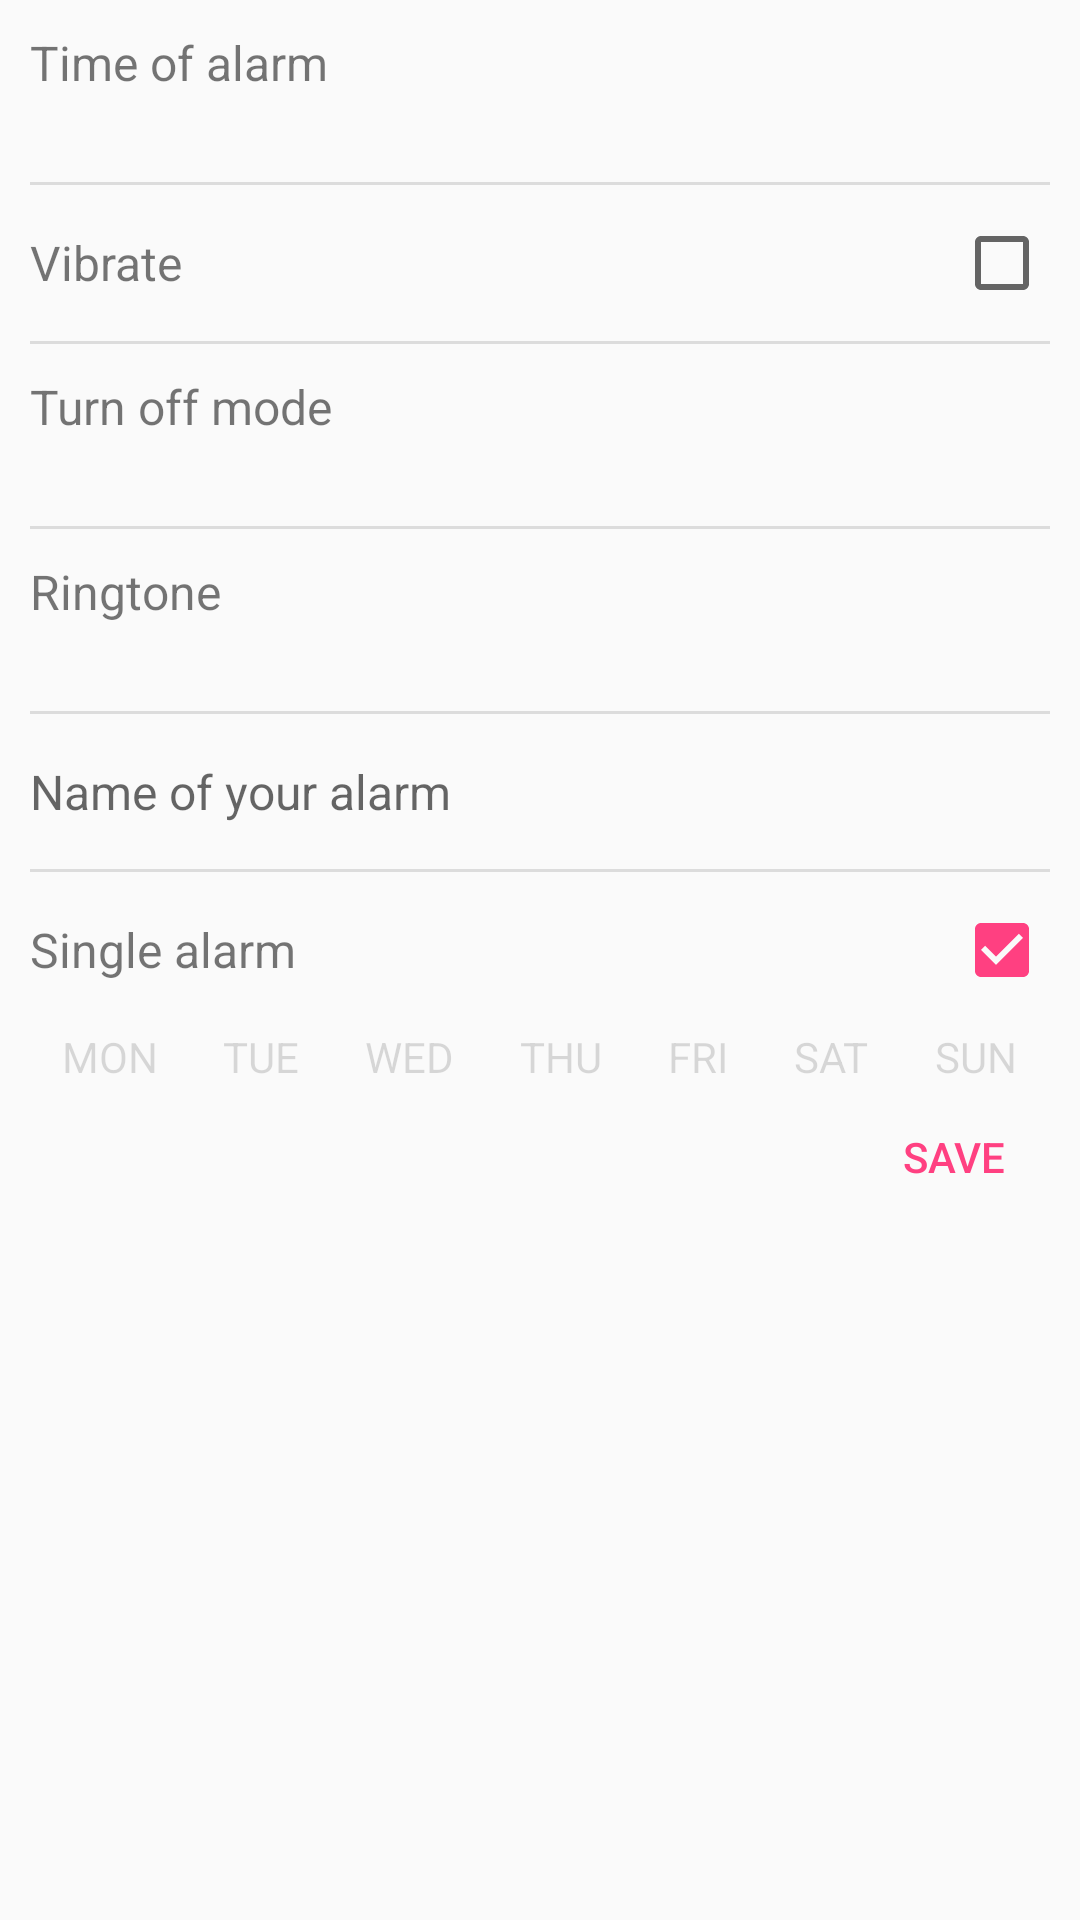

Here is an Android app screen rendered from its layout file. Give the layout XML and the strings, colors and styles it references.
<!-- AndroidManifest.xml: application theme AppTheme -->
<!-- res/layout/fragment_alarm_setup.xml -->
<?xml version="1.0" encoding="utf-8"?>
<ScrollView
    xmlns:android="http://schemas.android.com/apk/res/android" android:layout_width="match_parent"
    android:layout_height="match_parent">

    <LinearLayout
        android:layout_width="match_parent"
        android:layout_height="wrap_content"
        android:orientation="vertical"
        android:padding="10dp"
        android:focusable="true"
        android:focusableInTouchMode="true">

        <LinearLayout
            android:layout_width="match_parent"
            android:layout_height="wrap_content"
            android:orientation="vertical"
            android:paddingBottom="10dp"
            android:id="@+id/alarm_setup_time">

            <TextView
                android:layout_width="match_parent"
                android:layout_height="wrap_content"
                android:text="@string/alarm_setup_time_label"
                android:textSize="16sp"/>

            <TextView
                android:layout_width="match_parent"
                android:layout_height="wrap_content"
                android:id="@+id/alarm_setup_time_text_summary"
                android:textSize="14sp"/>
        </LinearLayout>

        <View style="@style/Divider"/>

        <RelativeLayout
            android:layout_width="match_parent"
            android:layout_height="wrap_content"
            android:paddingTop="10dp"
            android:paddingBottom="10dp">

            <TextView
                android:layout_width="wrap_content"
                android:layout_height="wrap_content"
                android:text="@string/alarm_setup_vibrate_text_view"
                android:textSize="16sp"
                android:layout_centerVertical="true"/>

            <CheckBox
                android:layout_width="wrap_content"
                android:layout_height="wrap_content"
                android:layout_alignParentRight="true"
                android:layout_alignParentEnd="true"
                android:id="@+id/alarm_setup_vibrate_checkbox"
                android:layout_centerVertical="true"/>

        </RelativeLayout>

        <View style="@style/Divider"/>

        <LinearLayout
            android:layout_width="match_parent"
            android:layout_height="wrap_content"
            android:orientation="vertical"
            android:id="@+id/alarm_setup_unlock_type"
            android:paddingTop="10dp"
            android:paddingBottom="10dp">

            <TextView
                android:layout_width="match_parent"
                android:layout_height="wrap_content"
                android:text="@string/alarm_setup_turn_off_mode_text_view"
                android:textSize="16sp"/>

            <TextView
                android:layout_width="match_parent"
                android:layout_height="wrap_content"
                android:id="@+id/alarm_setup_unlock_type_summary"
                android:textSize="14sp"/>
        </LinearLayout>

        <View style="@style/Divider"/>

        <LinearLayout
            android:layout_width="match_parent"
            android:layout_height="wrap_content"
            android:orientation="vertical"
            android:id="@+id/alarm_setup_ringtone_button"
            android:paddingTop="10dp"
            android:paddingBottom="10dp">

            <TextView
                android:layout_width="match_parent"
                android:layout_height="wrap_content"
                android:text="@string/alarm_setup_ringtone_text_view"
                android:textSize="16sp"/>

            <TextView
                android:layout_width="match_parent"
                android:layout_height="wrap_content"
                android:id="@+id/alarm_setup_ringtone_summary"
                android:textSize="14sp"/>
        </LinearLayout>

        <View style="@style/Divider"/>

        <EditText
            android:layout_width="match_parent"
            android:layout_height="wrap_content"
            android:id="@+id/alarm_setup_name"
            android:hint="@string/alarm_setup_name_hint_edit_text"
            android:paddingTop="15dp"
            android:paddingBottom="15dp"
            android:textSize="16sp"
            android:background="@android:color/transparent"
            android:lines="1"
            android:inputType="text"/>

        <View style="@style/Divider"/>

        <RelativeLayout
            android:layout_width="match_parent"
            android:layout_height="wrap_content"
            android:paddingTop="10dp"
            android:paddingBottom="10dp">

            <TextView
                android:layout_width="wrap_content"
                android:layout_height="wrap_content"
                android:text="@string/alarm_setup_single_alarm"
                android:textSize="16sp"
                android:layout_centerVertical="true"/>

            <CheckBox
                android:layout_width="wrap_content"
                android:layout_height="wrap_content"
                android:layout_alignParentRight="true"
                android:layout_alignParentEnd="true"
                android:id="@+id/alarm_setup_single_alarm_checkbox"
                android:checked="true"
                android:layout_centerVertical="true" />

        </RelativeLayout>

        <LinearLayout
            android:layout_width="match_parent"
            android:layout_height="wrap_content"
            android:orientation="horizontal"
            android:id="@+id/alarm_setup_days_layout"
            android:weightSum="7">

            <TextView
                android:layout_width="wrap_content"
                android:layout_height="wrap_content"
                android:layout_weight="1"
                android:id="@+id/alarm_setup_days_monday"
                android:gravity="center"
                android:text="@string/alarm_setup_days_monday_text_view"
                android:enabled="false"/>

            <TextView
                android:layout_width="wrap_content"
                android:layout_height="wrap_content"
                android:layout_weight="1"
                android:id="@+id/alarm_setup_days_tuesday"
                android:gravity="center"
                android:text="@string/alarm_setup_days_tuesday_text_view"
                android:enabled="false"/>

            <TextView
                android:layout_width="wrap_content"
                android:layout_height="wrap_content"
                android:layout_weight="1"
                android:id="@+id/alarm_setup_days_wednesday"
                android:gravity="center"
                android:text="@string/alarm_setup_days_wednesday_text_view"
                android:enabled="false"/>

            <TextView
                android:layout_width="wrap_content"
                android:layout_height="wrap_content"
                android:layout_weight="1"
                android:id="@+id/alarm_setup_days_thursday"
                android:gravity="center"
                android:text="@string/alarm_setup_days_thursday_text_view"
                android:enabled="false"/>

            <TextView
                android:layout_width="wrap_content"
                android:layout_height="wrap_content"
                android:layout_weight="1"
                android:id="@+id/alarm_setup_days_friday"
                android:gravity="center"
                android:text="@string/alarm_setup_days_friday_text_view"
                android:enabled="false"/>

            <TextView
                android:layout_width="wrap_content"
                android:layout_height="wrap_content"
                android:layout_weight="1"
                android:id="@+id/alarm_setup_days_saturday"
                android:gravity="center"
                android:text="@string/alarm_setup_days_saturday_text_view"
                android:enabled="false"/>

            <TextView
                android:layout_width="wrap_content"
                android:layout_height="wrap_content"
                android:layout_weight="1"
                android:id="@+id/alarm_setup_days_sunday"
                android:gravity="center"
                android:text="@string/alarm_setup_days_sunday_text_view"
                android:enabled="false"/>
        </LinearLayout>

        <LinearLayout
            android:layout_width="match_parent"
            android:layout_height="wrap_content"
            android:gravity="end"
            style="?android:buttonBarStyle">

            <Button
                android:layout_width="wrap_content"
                android:layout_height="wrap_content"
                android:text="@string/alarm_setup_delete_button"
                android:visibility="gone"
                android:id="@+id/alarm_setup_delete_button"
                style="?android:buttonBarButtonStyle"/>

            <Button
                android:layout_width="wrap_content"
                android:layout_height="wrap_content"
                android:text="@string/alarm_setup_save_button"
                android:id="@+id/alarm_setup_save_button"
                style="?android:buttonBarButtonStyle"/>
        </LinearLayout>

    </LinearLayout>

</ScrollView>
<!-- resources referenced by this layout -->
<resources>
  <string name="alarm_setup_days_friday_text_view">FRI</string>
  <string name="alarm_setup_days_monday_text_view">MON</string>
  <string name="alarm_setup_days_saturday_text_view">SAT</string>
  <string name="alarm_setup_days_sunday_text_view">SUN</string>
  <string name="alarm_setup_days_thursday_text_view">THU</string>
  <string name="alarm_setup_days_tuesday_text_view">TUE</string>
  <string name="alarm_setup_days_wednesday_text_view">WED</string>
  <string name="alarm_setup_delete_button">Delete</string>
  <string name="alarm_setup_name_hint_edit_text">Name of your alarm</string>
  <string name="alarm_setup_ringtone_text_view">Ringtone</string>
  <string name="alarm_setup_save_button">Save</string>
  <string name="alarm_setup_single_alarm">Single alarm</string>
  <string name="alarm_setup_time_label">Time of alarm</string>
  <string name="alarm_setup_turn_off_mode_text_view">Turn off mode</string>
  <string name="alarm_setup_vibrate_text_view">Vibrate</string>
  <style name="Divider">
          <item name="android:layout_width">match_parent</item>
          <item name="android:layout_height">1dp</item>
          <item name="android:background">?android:attr/listDivider</item>
      </style>
  <style name="AppTheme" parent="Theme.AppCompat.Light.DarkActionBar">
          
          <item name="colorPrimary">@color/colorPrimary</item>
          <item name="colorPrimaryDark">@color/colorPrimaryDark</item>
          <item name="colorAccent">@color/colorAccent</item>
      </style>
  <color name="colorPrimary">#6200EE</color>
  <color name="colorPrimaryDark">#3700B3</color>
  <color name="colorAccent">#FF4081</color>
</resources>
